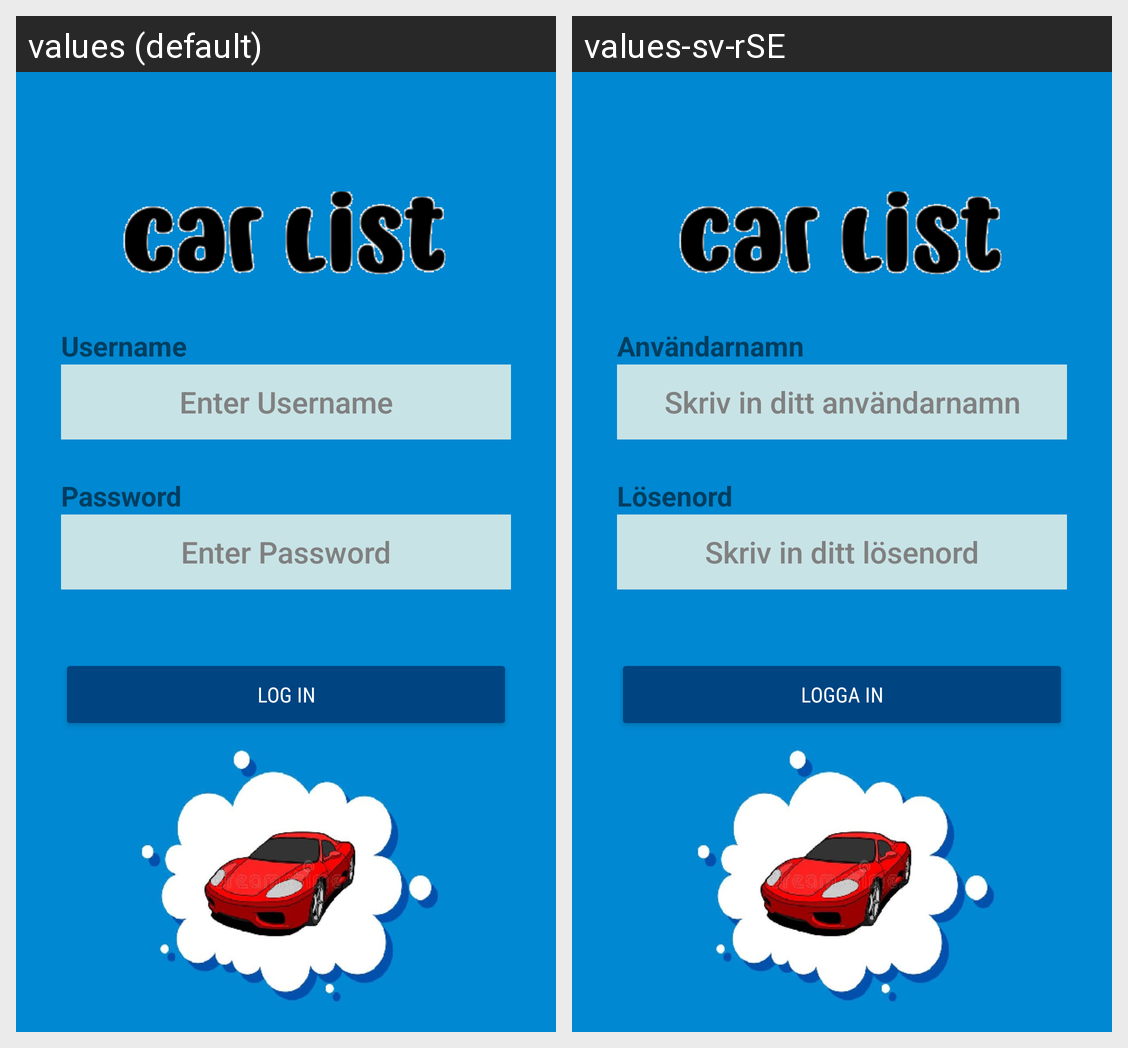

The Android screen above is rendered under two locales of the same app. Produce the string resources it draws, with the default and per-locale values.
Android screen res/layout/activity_log_in.xml rendered under 2 locales, left to right: values (default), values-sv-rSE. Device: Nexus 5 (rendered at 1080×1920; each locale shown at half size, 540×960, under a caption strip naming it); theme Theme.CarListing.
Strings drawn on this screen, with the default value and each locale's value (text and hints the layout hard-codes, and strings that could not be matched under every locale, appear in the picture but are not listed):

enter_username
  values: Enter Username
  values-sv-rSE: Skriv in ditt användarnamn

enter_password
  values: Enter Password
  values-sv-rSE: Skriv in ditt lösenord

login
  values: Log in
  values-sv-rSE: Logga in

user_name
  values: Username
  values-sv-rSE: Användarnamn

password
  values: Password
  values-sv-rSE: Lösenord
